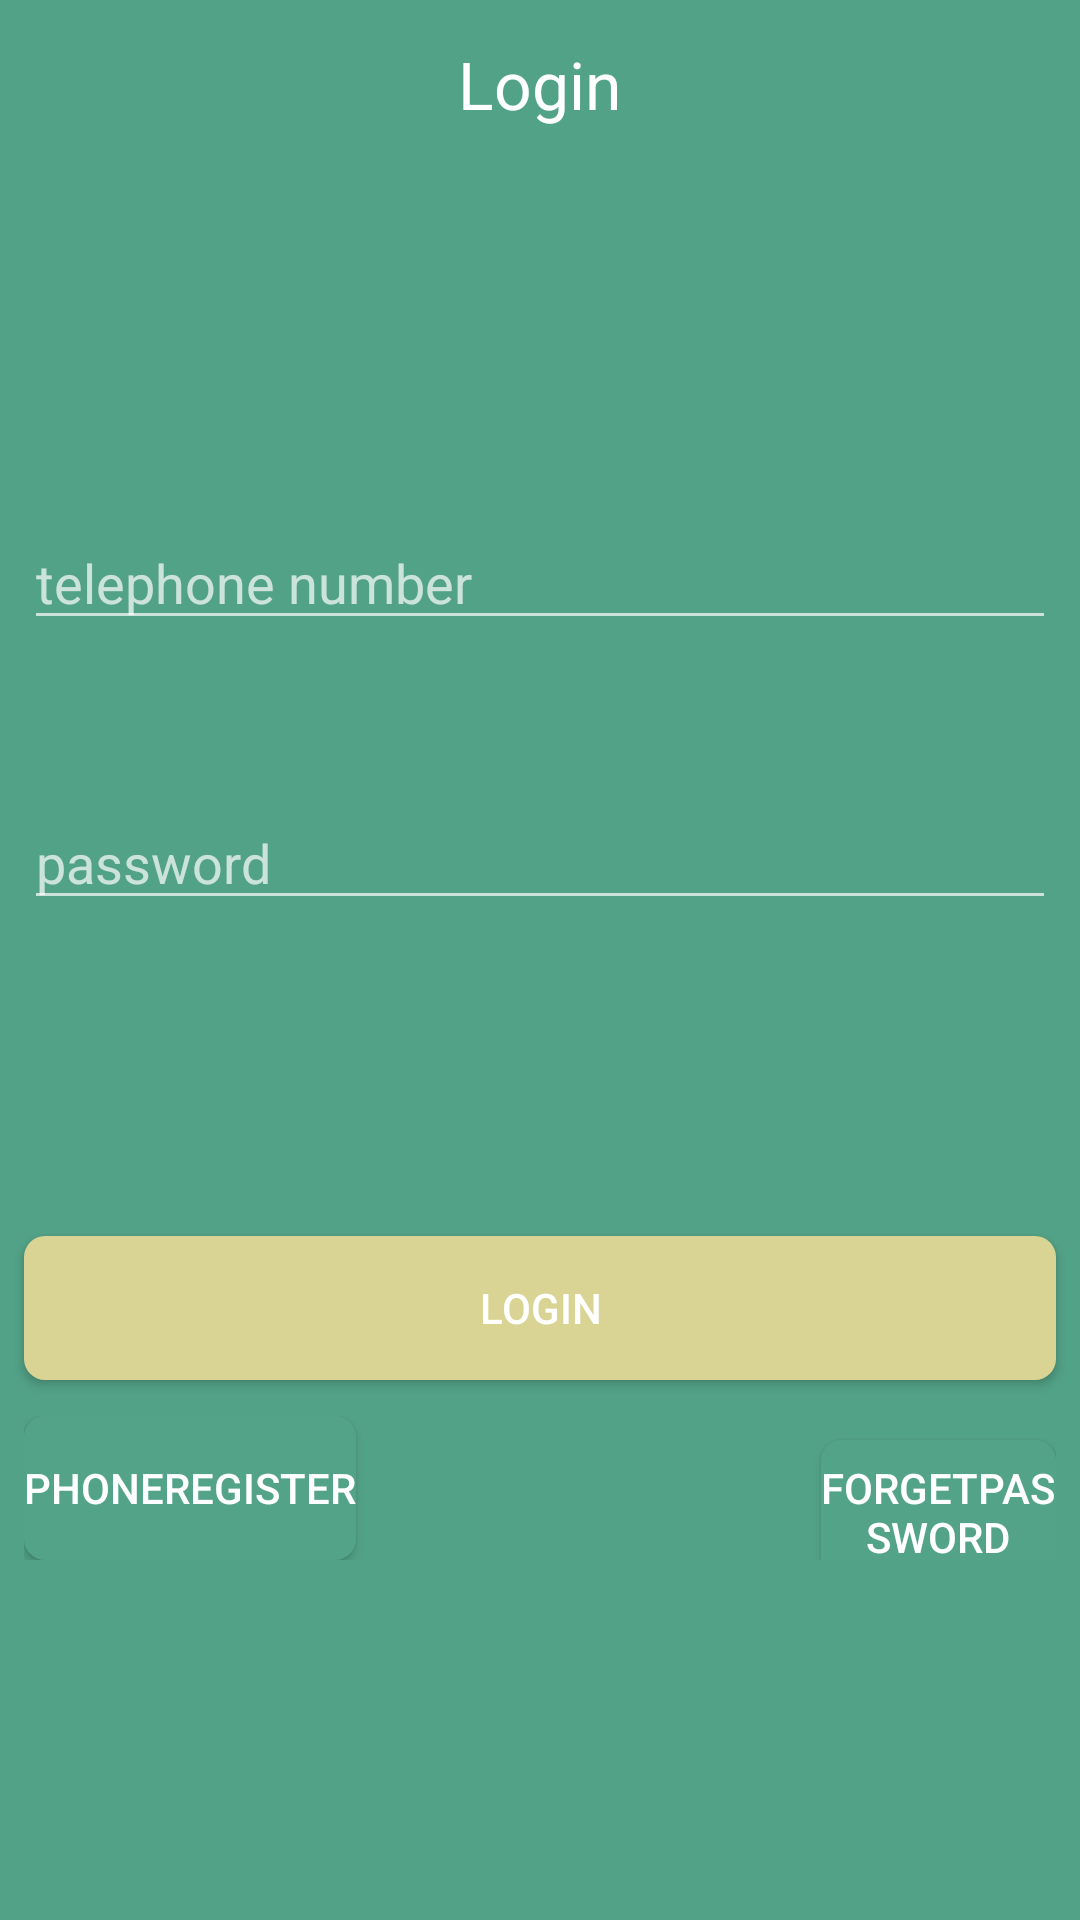

Produce the Android XML layout that renders to this screen, including the resource entries it uses.
<!-- AndroidManifest.xml: application theme Theme.AppCompat.NoActionBar -->
<!-- res/layout/activity_login.xml -->
<?xml version="1.0" encoding="utf-8"?>
<android.support.constraint.ConstraintLayout xmlns:android="http://schemas.android.com/apk/res/android"
    xmlns:app="http://schemas.android.com/apk/res-auto"
    xmlns:tools="http://schemas.android.com/tools"
    android:layout_width="match_parent"
    android:layout_height="match_parent"
    android:background="#52a287"
    tools:context=".Login">

    <include
        android:id="@+id/include"
        layout="@layout/title_bar"></include>

    <Button
        android:id="@+id/btn_login"
        android:layout_width="match_parent"
        android:layout_height="wrap_content"
        android:layout_marginStart="8dp"
        android:layout_marginLeft="8dp"
        android:layout_marginTop="356dp"
        android:layout_marginEnd="8dp"
        android:layout_marginRight="8dp"
        android:background="@drawable/button_corner_bg"
        android:text="Login"
        android:textAllCaps="true"
        app:layout_constraintEnd_toEndOf="parent"
        app:layout_constraintHorizontal_bias="0.0"
        app:layout_constraintStart_toStartOf="parent"
        app:layout_constraintTop_toBottomOf="@+id/include" />

    <EditText
        android:id="@+id/ed_phoneNumber"
        android:layout_width="match_parent"
        android:layout_height="wrap_content"
        android:layout_marginStart="8dp"
        android:layout_marginLeft="8dp"
        android:layout_marginTop="116dp"
        android:layout_marginEnd="8dp"
        android:layout_marginRight="8dp"
        android:ems="10"
        android:hint="telephone number"
        android:inputType="textPersonName"
        app:layout_constraintEnd_toEndOf="parent"
        app:layout_constraintStart_toStartOf="parent"
        app:layout_constraintTop_toBottomOf="@+id/include" />

    <EditText
        android:id="@+id/ed_password"
        android:layout_width="match_parent"
        android:layout_height="wrap_content"
        android:layout_marginStart="8dp"
        android:layout_marginLeft="8dp"
        android:layout_marginTop="52dp"
        android:layout_marginEnd="8dp"
        android:layout_marginRight="8dp"
        android:ems="10"
        android:hint="password"
        android:inputType="textPassword"
        android:password="true"
        app:layout_constraintEnd_toEndOf="parent"
        app:layout_constraintHorizontal_bias="0.0"
        app:layout_constraintStart_toStartOf="parent"
        app:layout_constraintTop_toBottomOf="@+id/ed_phoneNumber" />

    <TableRow
        android:layout_width="match_parent"
        android:layout_height="wrap_content"
        android:layout_marginStart="8dp"
        android:layout_marginLeft="8dp"
        android:layout_marginTop="12dp"
        android:layout_marginEnd="8dp"
        android:layout_marginRight="8dp"
        app:layout_constraintEnd_toEndOf="parent"
        app:layout_constraintHorizontal_bias="0.0"
        app:layout_constraintStart_toStartOf="parent"
        app:layout_constraintTop_toBottomOf="@+id/btn_login">

        <Button
            android:id="@+id/btn_phone_register"
            android:layout_width="wrap_content"
            android:layout_height="wrap_content"
            android:background="@drawable/button_corner_bg1"
            android:text="PhoneRegister" />

        <Button
            android:id="@+id/btn_forget_password"
            android:layout_width="wrap_content"
            android:layout_height="wrap_content"
            android:layout_marginLeft="155dp"
            android:background="@drawable/button_corner_bg1"
            android:text="ForgetPassword" />
    </TableRow>

</android.support.constraint.ConstraintLayout>
<!-- res/layout/title_bar.xml (included above) -->
<?xml version="1.0" encoding="utf-8"?>
<RelativeLayout
    xmlns:android="http://schemas.android.com/apk/res/android"
    android:layout_width="match_parent"
    android:layout_height="56dp"
    android:background="#52a287"
    >
    <ImageView
        android:layout_width="wrap_content"
        android:layout_height="wrap_content"
        android:id="@+id/ib_title_back"
        android:src="@drawable/arrow_left"
        android:background="@null"
        android:layout_centerVertical="true"
        android:layout_marginLeft="10dp"
        />
    <TextView
        android:layout_width="wrap_content"
        android:layout_height="wrap_content"
        android:text="Login"
        android:layout_centerVertical="true"
        android:layout_centerHorizontal="true"
        android:textColor="#fff"
        android:textSize="22sp"
        android:textAlignment="center"
        android:id="@+id/tv_title"
        />
</RelativeLayout>
<!-- resources referenced by this layout -->
<resources>
  <!-- drawable button_corner_bg (drawable) -->
  <?xml version="1.0" encoding="utf-8"?>
  <shape
      xmlns:android="http://schemas.android.com/apk/res/android"
      android:shape="rectangle" >
      <solid android:color="@color/button_color_normal"></solid>
      <corners android:radius="7dip"></corners>
  </shape>
  <!-- drawable button_corner_bg1 (drawable) -->
  <?xml version="1.0" encoding="utf-8"?>
  <shape
      xmlns:android="http://schemas.android.com/apk/res/android"
      android:shape="rectangle" >
      <solid android:color="@color/bg_color"></solid>
      <corners android:radius="7dip"></corners>
  </shape>
  <color name="button_color_normal">#d9d493</color>
  <color name="bg_color">#52a387</color>
</resources>
